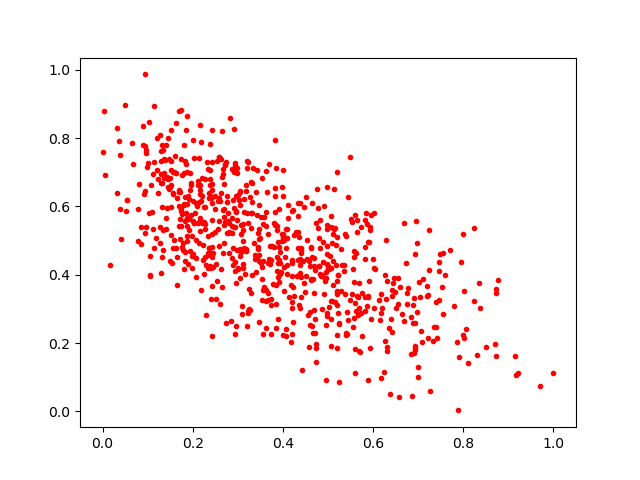

The file beside this chart, header and first rows:
0.03620032, 0.7926815
0.05395, 0.6196
0.2019, 0.5516
0.177, 0.6908
0.1323, 0.7801
0.2609, 0.3147
0.1949, 0.6473
0.3465, 0.5333
0.3293, 0.5363
0.3179, 0.6635
0.4035, 0.3516
0.1489, 0.4403
0.005638, 0.6925
0.1948, 0.4692
0.1851, 0.5803
0.2811, 0.5522
0.6402, 0.2698
0.3223, 0.5519
0.04005, 0.5037
0.9206, 0.1132
0.6491, 0.3496
0.8711, 0.1983
0.3217, 0.731
0.5348, 0.4122
0.4786, 0.5941
0.4345, 0.5731
0.4727, 0.1982
0.188, 0.864
0.07971, 0.5932
0.4601, 0.4267
0.263, 0.7399
0.4404, 0.4641
0.2886, 0.4294
0.3871, 0.4105
0.3207, 0.7126
0.1516, 0.5993
0.4608, 0.2917
0.5556, 0.4169
0.5176, 0.4874
0.6184, 0.0986
0.224, 0.5985
0.292, 0.7021
0.1833, 0.5571
0.2775, 0.5586
0.2276, 0.4533
0.3362, 0.4916
0.3009, 0.6326
0.3903, 0.5933
0.5039, 0.4561
0.3293, 0.6726
0.3853, 0.3138
0.3927, 0.4015
0.2157, 0.5599
0.4908, 0.3449
0.3118, 0.5308
0.2529, 0.7342
0.2645, 0.6861
0.03284, 0.6381
0.2872, 0.4501
0.106, 0.3968
0.2211, 0.6847
... 717 more rows
